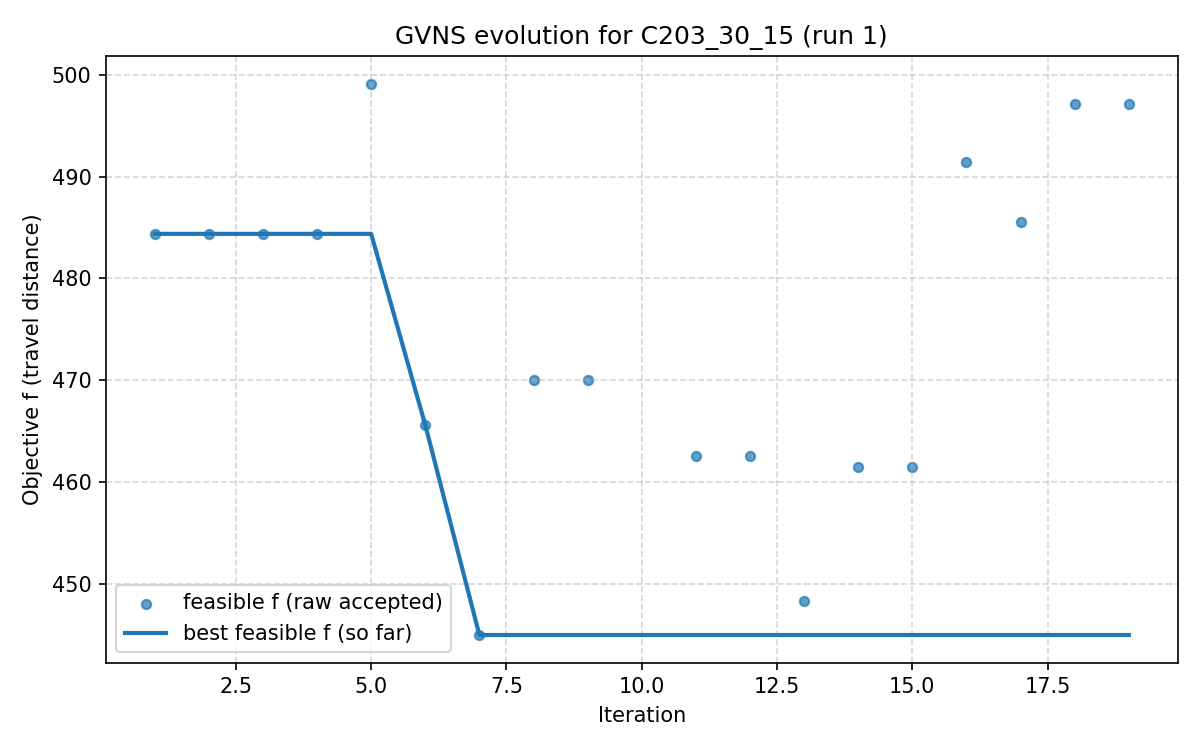

The data file committed next to this chart (first rows):
iter, F, f, PenT, PenH, PenS, elapsed
1, 484.4, 484.4, 0.0, 0.0, 0, 2.86102294921875e-06
2, 484.4, 484.4, 0.0, 0.0, 0, 44.17
3, 484.4, 484.4, 0.0, 0.0, 0, 67.24
4, 484.4, 484.4, 0.0, 0.0, 0, 85.75
5, 499.1, 499.1, 0.0, 0.0, 0, 105
6, 465.6, 465.6, 0.0, 0.0, 0, 141.4
7, 445, 445, 0.0, 0.0, 0, 175.5
8, 470, 470, 0.0, 0.0, 0, 205.8
9, 470, 470, 0.0, 0.0, 0, 236.2
10, 596.7, 513, 2592, 0.0, 0, 258.9
11, 462.5, 462.5, 0.0, 0.0, 0, 288.9
12, 462.5, 462.5, 0.0, 0.0, 0, 318.7
13, 448.3, 448.3, 0.0, 0.0, 0, 338.1
14, 461.5, 461.5, 0.0, 0.0, 0, 357.1
15, 461.5, 461.5, 0.0, 0.0, 0, 376.2
16, 491.5, 491.5, 0.0, 0.0, 0, 396.4
17, 485.6, 485.6, 0.0, 0.0, 0, 425.1
18, 497.2, 497.2, 0.0, 0.0, 0, 453.8
19, 497.2, 497.2, 0.0, 0.0, 0, 484.3
